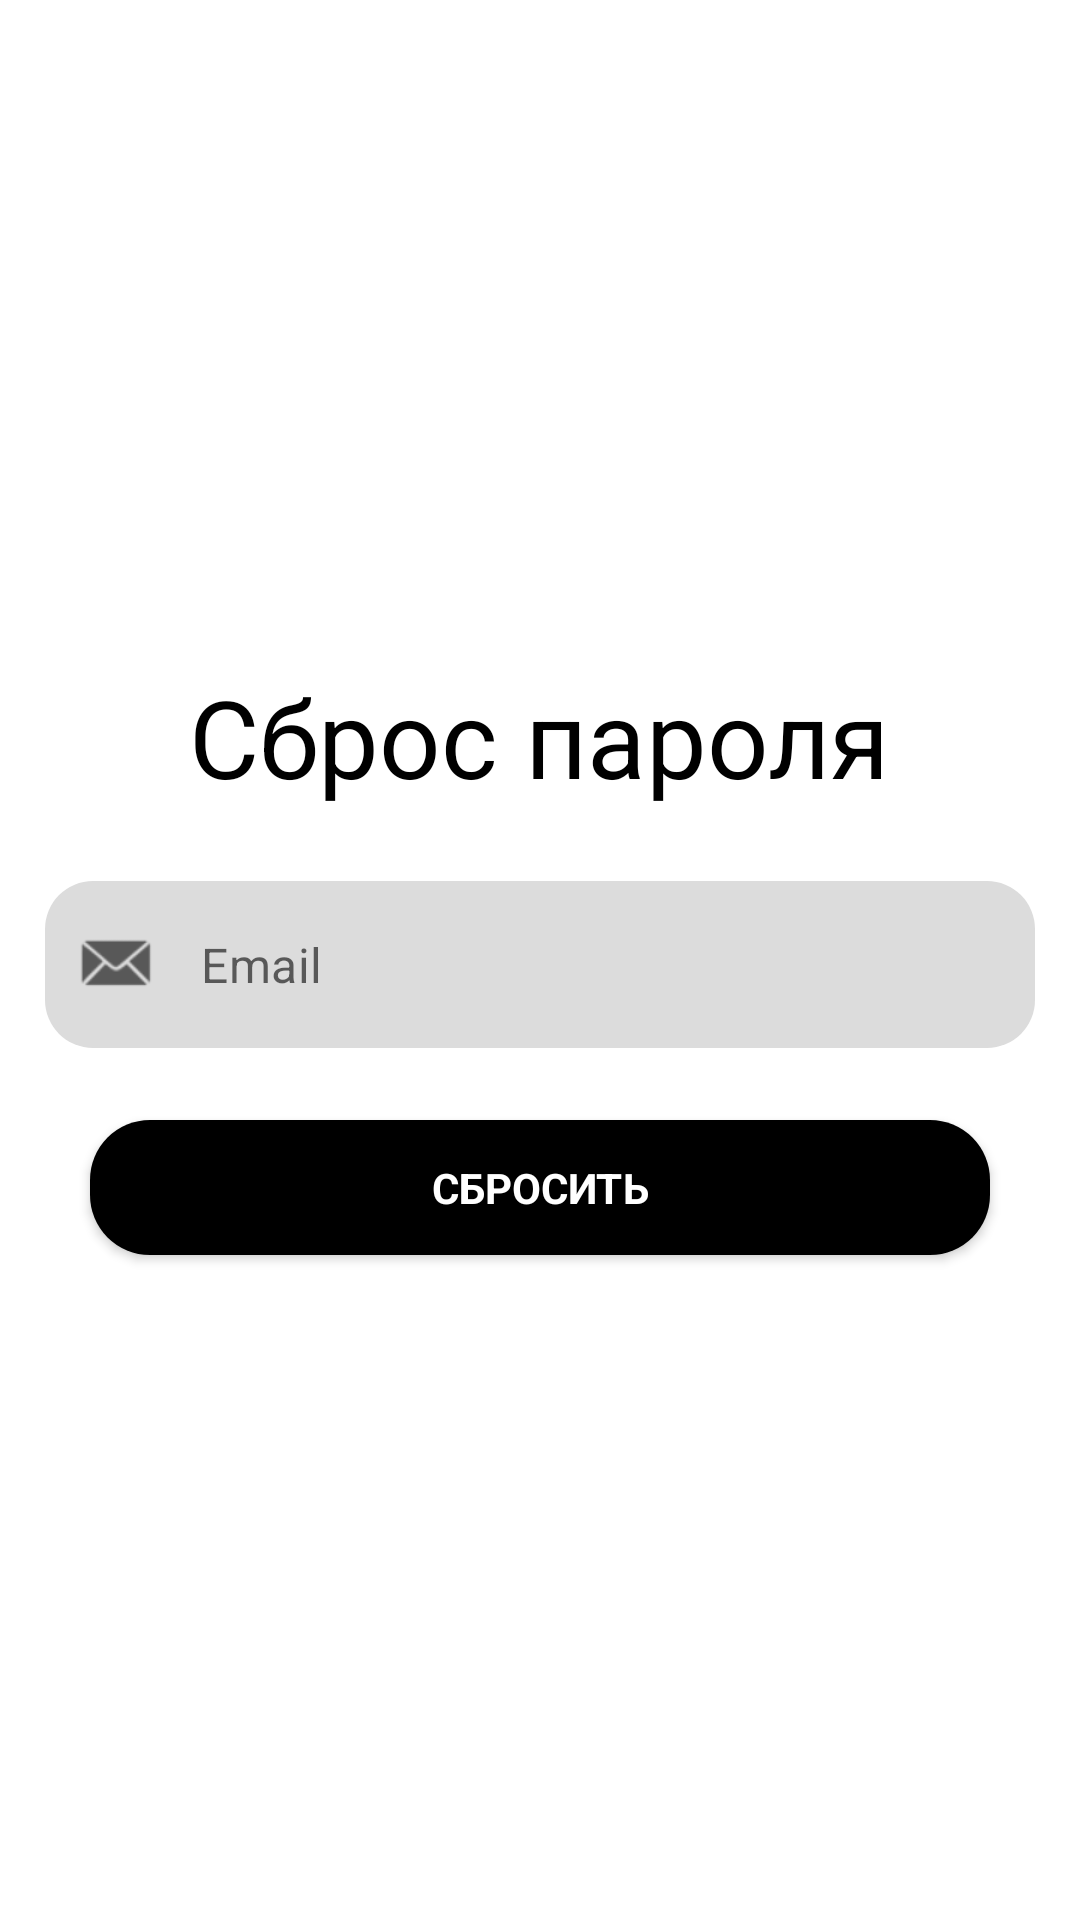

Android layout source for this screen:
<!-- AndroidManifest.xml: application theme Theme.FamilyAlarm -->
<!-- res/layout/reset_password_fragment.xml -->
<?xml version="1.0" encoding="utf-8"?>
<androidx.constraintlayout.widget.ConstraintLayout xmlns:android="http://schemas.android.com/apk/res/android"
    xmlns:app="http://schemas.android.com/apk/res-auto"
    xmlns:tools="http://schemas.android.com/tools"
    android:layout_width="match_parent"
    android:layout_height="match_parent">

    <TextView
        android:id="@+id/textview_errors"
        android:layout_width="match_parent"
        android:layout_height="wrap_content"
        android:background="@drawable/rounded_corner"
        android:fontFamily="helvetica"
        android:gravity="center"
        android:textColor="@color/white"
        android:textSize="16sp"
        android:visibility="invisible"
        app:layout_constraintEnd_toEndOf="parent"
        app:layout_constraintStart_toStartOf="parent"
        app:layout_constraintTop_toTopOf="parent" />

    <androidx.appcompat.widget.LinearLayoutCompat
        android:layout_width="match_parent"
        android:orientation="vertical"
        android:gravity="center"
        android:layout_height="match_parent">

        <TextView
            android:id="@+id/textViewReset"
            android:layout_width="wrap_content"
            android:layout_height="wrap_content"
            android:layout_marginBottom="24dp"
            android:fontFamily="helvetica"
            android:text="@string/reset_pas"
            android:textColor="@color/black"
            android:textSize="36sp"
            tools:layout_editor_absoluteX="88dp"
            tools:layout_editor_absoluteY="204dp" />

        <com.google.android.material.textfield.TextInputLayout
            android:id="@+id/textInputLayout_email"
            style="@style/Widget.MaterialComponents.TextInputLayout.OutlinedBox"
            android:layout_width="330dp"
            android:layout_height="wrap_content"
            app:errorEnabled="false"
            app:errorIconDrawable="@null"
            app:errorTextAppearance="@style/error_appearance"
            app:hintEnabled="false"
            app:hintTextColor="@color/black"
            app:layout_constraintBottom_toBottomOf="parent"
            app:layout_constraintEnd_toEndOf="parent"
            app:layout_constraintHorizontal_bias="0.5"
            app:layout_constraintStart_toStartOf="parent"
            app:layout_constraintTop_toBottomOf="@+id/textViewReset"
            app:layout_constraintVertical_bias="0.1"
            app:startIconDrawable="@android:drawable/sym_action_email">

            <com.google.android.material.textfield.TextInputEditText
                android:id="@+id/textInputEditText_email"
                android:layout_width="match_parent"
                android:layout_height="wrap_content"
                android:autofillHints="emailAddress"
                android:background="@drawable/input"
                android:fontFamily="helvetica"
                android:hint="@string/_email"
                android:inputType="textEmailAddress"
                android:textSize="16sp" />
        </com.google.android.material.textfield.TextInputLayout>

        <Button
            android:id="@+id/button_reset"
            android:layout_width="300dp"
            android:layout_height="45dp"
            android:background="@drawable/circle"
            android:backgroundTint="@color/black"
            android:elevation="6dp"
            android:fontFamily="helvetica"
            android:layout_marginTop="24dp"
            android:text="@string/reset"
            android:textStyle="bold"
            android:theme="@style/Theme.AppCompat"
            tools:layout_editor_absoluteX="56dp"
            tools:layout_editor_absoluteY="363dp" />

    </androidx.appcompat.widget.LinearLayoutCompat>


    <ProgressBar
        android:id="@+id/progressBar"
        style="?android:attr/progressBarStyle"
        android:layout_width="wrap_content"
        android:layout_height="wrap_content"
        android:visibility="invisible"
        app:layout_constraintBottom_toBottomOf="parent"
        app:layout_constraintEnd_toEndOf="parent"
        app:layout_constraintHorizontal_bias="0.5"
        app:layout_constraintStart_toStartOf="parent"
        app:layout_constraintTop_toTopOf="parent"
        app:layout_constraintVertical_bias="0.5" />




</androidx.constraintlayout.widget.ConstraintLayout>
<!-- resources referenced by this layout -->
<resources>
  <!-- drawable circle (drawable) -->
  <?xml version="1.0" encoding="utf-8"?>
  <shape xmlns:android="http://schemas.android.com/apk/res/android" android:shape="rectangle">
      <solid android:color="#000000" />
      <corners android:topRightRadius="20dp" android:topLeftRadius="20dp" android:bottomLeftRadius="20dp" android:bottomRightRadius="20dp"/>
  </shape>
  <!-- drawable input (drawable) -->
  <?xml version="1.0" encoding="utf-8"?>
  <shape xmlns:android="http://schemas.android.com/apk/res/android" android:shape="rectangle">
      <solid android:color="#DCDCDC" />
      <padding
          android:bottom="6dp"
          android:left="34dp"
          android:right="6dp"
          android:top="6dp" />
      <corners android:topRightRadius="16dp" android:topLeftRadius="16dp" android:bottomLeftRadius="16dp" android:bottomRightRadius="16dp"/>
  </shape>
  <!-- drawable rounded_corner (drawable) -->
  <?xml version="1.0" encoding="utf-8"?>
  <shape xmlns:android="http://schemas.android.com/apk/res/android" >
      <solid android:color="#D87676" />
  
      <padding
          android:left="8dp"
          android:right="8dp"
          android:bottom="8dp"
          android:top="8dp" />
  
      <corners
          android:bottomRightRadius="14dp"
          android:bottomLeftRadius="14dp" />
  </shape>
  <string name="_email">Email</string>
  <string name="reset">Сбросить</string>
  <string name="reset_pas">Сброс пароля</string>
  <style name="error_appearance">
          &lt;resources&gt;     &lt;style name="error_appearance" parent="@android:style/TextAppearance"&gt;         &lt;item name="android:textColor"&gt;@android:color/holo_red_light&lt;/item&gt;         &lt;item name="android:textSize"&gt;12sp&lt;/item&gt;         &lt;item name="android:textStyle"&gt;bold&lt;/item&gt;     &lt;/style&gt;  &lt;/resources&gt;</style>
  <style name="Theme.FamilyAlarm" parent="Theme.MaterialComponents.DayNight.NoActionBar">
          
  
          <item name="colorPrimary">@color/purple_500</item>
          <item name="colorPrimaryVariant">#DCDCDC</item>
          <item name="colorOnPrimary">@color/white</item>
          
          <item name="colorSecondary">@color/teal_200</item>
          <item name="colorSecondaryVariant">@color/teal_700</item>
          <item name="colorOnSecondary">@color/black</item>
          
          <item name="android:statusBarColor">@color/white</item>
          <item name="android:windowLightStatusBar">
              true
          </item>
          
      </style>
  <!-- not gathered from this repository: default colours our renderer supplied (Android Studio template values) -->
  <color name="purple_500">#FF6200EE</color>
  <color name="teal_200">#FF03DAC5</color>
  <color name="teal_700">#FF018786</color>
  <color name="black">#FF000000</color>
  <color name="white">#FFFFFFFF</color>
</resources>
